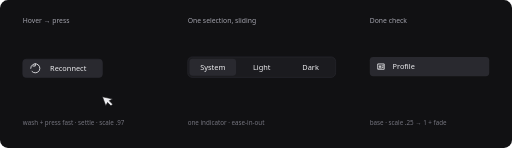
t = 0.00 s
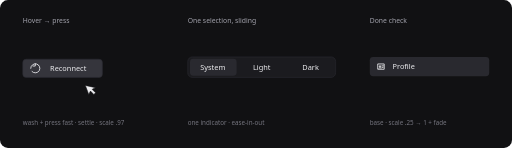
t = 0.75 s
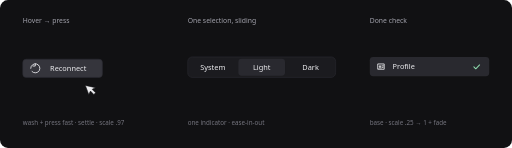
t = 1.50 s
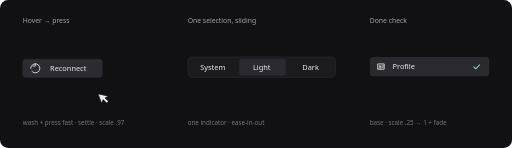
t = 2.25 s
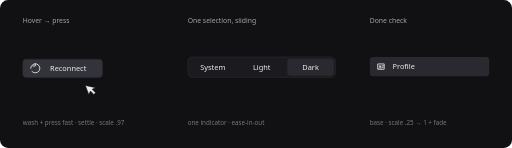
t = 3.00 s
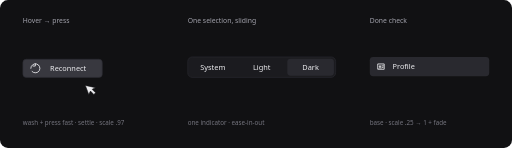
t = 3.75 s

The animated SVG that drew these frames (rendered in a browser with its animation timeline set to each time). Animation: 6 SMIL elements (animate=3,animateTransform=3); one cycle of 4.50 s, repeats indefinitely.

<svg xmlns="http://www.w3.org/2000/svg" viewBox="0 0 900 260" width="900" height="260" role="img" aria-labelledby="t d">
  <title id="t">Control motion specimens</title>
  <desc id="d">Three specimens on a loop. Press: a hover wash, then a press to 0.97 on the soft settle. Selection: one fill slides between segments. Done check: when a set-up step completes, its check pops in from a quarter of its size on base.</desc>
  <rect width="900" height="260" rx="14" fill="#111113"/>
  <g font-family="Segoe UI, system-ui, sans-serif">
    <g font-size="12" fill="#a3a3ad"><text x="40" y="40">Hover → press</text><text x="330" y="40">One selection, sliding</text><text x="650" y="40">Done check</text></g>
    <g font-size="11" fill="#75757f"><text x="40" y="220">wash + press fast · settle · scale .97</text><text x="330" y="220">one indicator · ease-in-out</text><text x="650" y="220">base · scale .25 → 1 + fade</text></g>
    <!-- press -->
    <g transform="translate(110 120)">
      <g>
        <animateTransform attributeName="transform" type="scale" values="1;1;.97;1;1" keyTimes="0;.4;.5;.65;1" dur="2.4s" repeatCount="indefinite" calcMode="spline" keySplines="0 0 1 1;.22 1 .36 1;.22 1 .36 1;0 0 1 1"/>
        <rect x="-70" y="-16" width="140" height="32" rx="6" fill="#29292f" stroke="#2c2c33">
          <animate attributeName="fill" values="#29292f;#323239;#3a3a42;#323239;#29292f" keyTimes="0;.2;.5;.7;1" dur="2.4s" repeatCount="indefinite"/>
        </rect>
        <path d="M-50 0a8 8 0 1 1 2.3 5.7M-42 -8v4h-4" stroke="#ededf0" stroke-width="1.5" fill="none" stroke-linecap="round" stroke-linejoin="round" transform="translate(-6 0)"/>
        <text x="-22" y="5" font-size="13" fill="#ededf0">Reconnect</text>
      </g>
      <path d="M40 30l6 16 3-6 6 6 3-3-6-6 6-3z" fill="#ededf0" stroke="#111113">
        <animateTransform attributeName="transform" type="translate" values="30 20;0 0;0 0;30 20" keyTimes="0;.25;.75;1" dur="2.4s" repeatCount="indefinite"/>
      </path>
    </g>
    <!-- selection -->
    <g transform="translate(330 100)">
      <rect width="260" height="36" rx="8" fill="#1b1b1f" stroke="#2c2c33"/>
      <rect x="3" y="3" width="82" height="30" rx="6" fill="#29292f">
        <animate attributeName="x" values="3;3;89;89;175;175;3" keyTimes="0;.15;.3;.48;.63;.85;1" dur="4.5s" repeatCount="indefinite" calcMode="spline" keySplines="0 0 1 1;.65 0 .35 1;0 0 1 1;.65 0 .35 1;0 0 1 1;.65 0 .35 1"/>
      </rect>
      <g font-size="13" fill="#ededf0" text-anchor="middle"><text x="44" y="23">System</text><text x="130" y="23">Light</text><text x="216" y="23">Dark</text></g>
    </g>
    <!-- done check -->
    <g transform="translate(650 100)">
      <rect width="210" height="34" rx="6" fill="#29292f"/>
      <g fill="none" stroke="#ededf0" stroke-width="2.2" stroke-linecap="round" stroke-linejoin="round" transform="translate(12 9) scale(.6667)"><path d="M4 5H20V19H4ZM9 10A2 2 0 1 0 9.01 10M6.5 16C7 14 11 14 11.5 16M14 10H18M14 14H17"/></g>
      <text x="40" y="22" font-size="13" fill="#ededf0">Profile</text>
      <g transform="translate(188 17)">
        <g opacity="1">
          <animateTransform attributeName="transform" type="scale" values=".25;.25;1;1;.25" keyTimes="0;.3;.42;.9;1" dur="3s" repeatCount="indefinite" calcMode="spline" keySplines="0 0 1 1;.22 1 .36 1;0 0 1 1;0 0 1 1"/>
          <animate attributeName="opacity" values="0;0;1;1;0" keyTimes="0;.3;.42;.9;1" dur="3s" repeatCount="indefinite"/>
          <path d="M-5 0.5l3.3 3.3 6.7-6.7" stroke="#8fdcae" stroke-width="1.8" fill="none" stroke-linecap="round" stroke-linejoin="round"/>
        </g>
      </g>
    </g>
  </g>
</svg>
